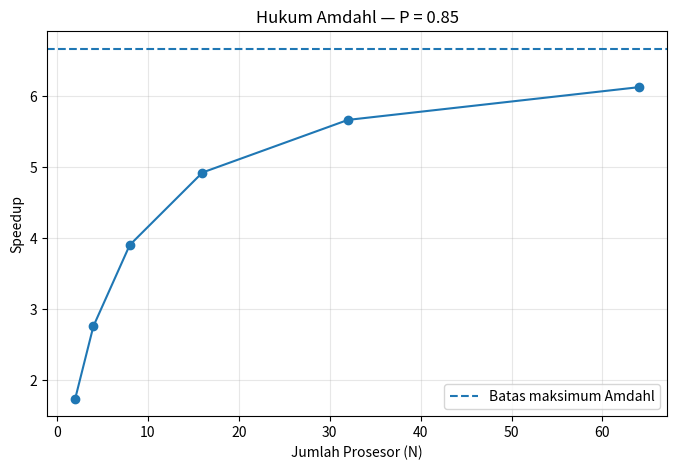
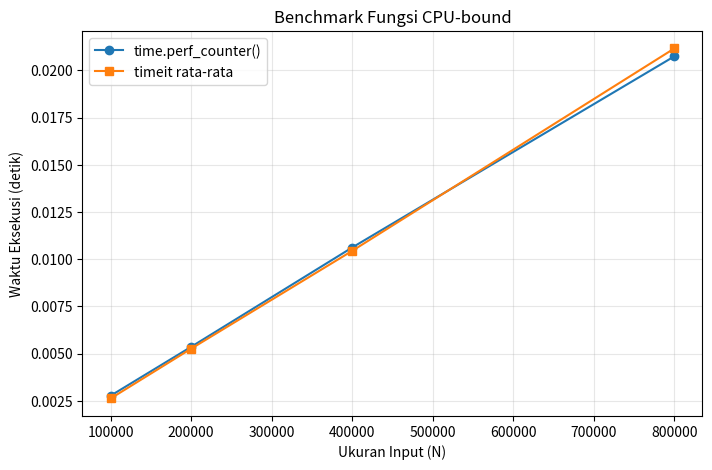

Reproduce these figures in Python, in order.
import numpy as np
import matplotlib.pyplot as plt

def amdahl_speedup(P, N):
    return 1 / ((1 - P) + P / N)

P = 0.85
N_values = np.array([2, 4, 8, 16, 32, 64])

speedups = [amdahl_speedup(P, N) for N in N_values]

for N, S in zip(N_values, speedups):
    print(f"N = {N:>2} prosesor -> Speedup teoritis = {S:.3f}x")

plt.figure(figsize=(8, 5))
plt.plot(N_values, speedups, marker="o")
plt.axhline(1/(1-P), linestyle="--", label="Batas maksimum Amdahl")
plt.title("Hukum Amdahl — P = 0.85")
plt.xlabel("Jumlah Prosesor (N)")
plt.ylabel("Speedup")
plt.grid(alpha=0.3)
plt.legend()
plt.show()

import time
import timeit

def jumlah_kuadrat(n):
    total = 0
    for i in range(1, n + 1):
        total += i * i
    return total

ukuran_input = [100_000, 200_000, 400_000, 800_000]
hasil_benchmark = []

for n in ukuran_input:
    start = time.perf_counter()
    hasil = jumlah_kuadrat(n)
    waktu_perf = time.perf_counter() - start

    waktu_timeit = timeit.repeat(
        stmt="jumlah_kuadrat(n)",
        globals={"jumlah_kuadrat": jumlah_kuadrat, "n": n},
        number=1,
        repeat=5
    )

    waktu_terbaik = min(waktu_timeit)
    waktu_rata_rata = sum(waktu_timeit) / len(waktu_timeit)

    hasil_benchmark.append((n, waktu_perf, waktu_terbaik, waktu_rata_rata))

    print(f"Input N = {n:,}")
    print(f"perf_counter     = {waktu_perf:.6f} detik")
    print(f"timeit terbaik   = {waktu_terbaik:.6f} detik")
    print(f"timeit rata-rata = {waktu_rata_rata:.6f} detik")
    print(f"Hasil perhitungan = {hasil:,}")
    print()

input_plot = [data[0] for data in hasil_benchmark]
perf_plot = [data[1] for data in hasil_benchmark]
timeit_avg_plot = [data[3] for data in hasil_benchmark]

plt.figure(figsize=(8, 5))
plt.plot(input_plot, perf_plot, marker="o", label="time.perf_counter()")
plt.plot(input_plot, timeit_avg_plot, marker="s", label="timeit rata-rata")
plt.title("Benchmark Fungsi CPU-bound")
plt.xlabel("Ukuran Input (N)")
plt.ylabel("Waktu Eksekusi (detik)")
plt.grid(alpha=0.3)
plt.legend()
plt.show()
